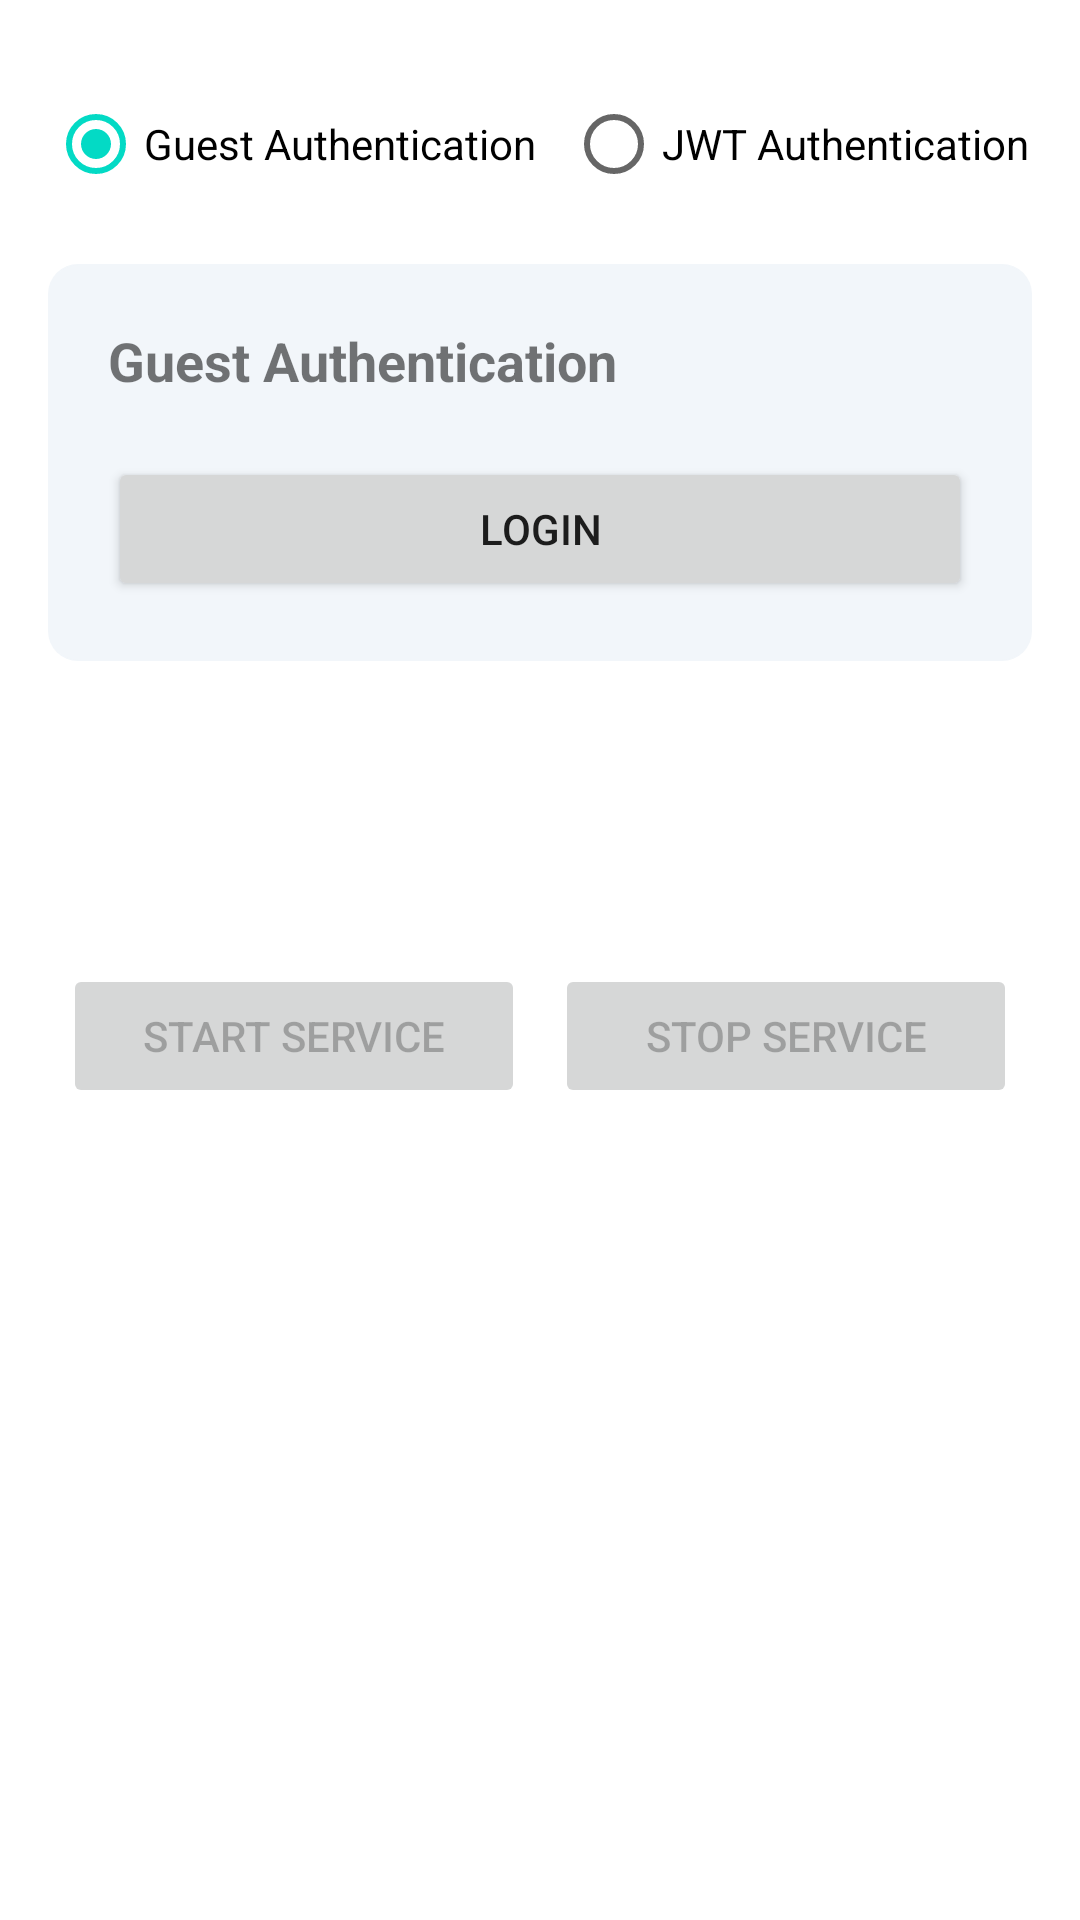

Layout XML and referenced resources for this Android screen:
<!-- AndroidManifest.xml: application theme Theme.DemoSDK -->
<!-- res/layout/activity_main.xml -->
<?xml version="1.0" encoding="utf-8"?>
<androidx.constraintlayout.widget.ConstraintLayout xmlns:android="http://schemas.android.com/apk/res/android"
    xmlns:app="http://schemas.android.com/apk/res-auto"
    xmlns:tools="http://schemas.android.com/tools"
    android:layout_width="match_parent"
    android:layout_height="match_parent"
    tools:context=".login.MainActivity">

    <androidx.core.widget.NestedScrollView
        android:id="@+id/scrollView"
        android:layout_width="match_parent"
        android:layout_height="match_parent"
        android:scrollbars="vertical"
        app:layout_constraintBottom_toBottomOf="parent"
        app:layout_constraintEnd_toEndOf="parent"
        app:layout_constraintStart_toStartOf="parent"
        app:layout_constraintTop_toTopOf="parent">

        <androidx.constraintlayout.widget.ConstraintLayout
            android:layout_width="match_parent"
            android:layout_height="match_parent"
            app:layout_constraintBottom_toBottomOf="parent"
            app:layout_constraintEnd_toEndOf="parent"
            app:layout_constraintStart_toStartOf="parent"
            app:layout_constraintTop_toTopOf="parent">

            <LinearLayout
                android:id="@+id/layoutAuthenticationMode"
                android:layout_width="match_parent"
                android:layout_height="wrap_content"
                android:layout_marginStart="16dp"
                android:layout_marginTop="24dp"
                android:layout_marginEnd="16dp"
                android:orientation="horizontal"
                app:layout_constraintEnd_toEndOf="parent"
                app:layout_constraintStart_toStartOf="parent"
                app:layout_constraintTop_toTopOf="parent">

                <RadioGroup
                    android:id="@+id/radioGroup"
                    android:layout_width="wrap_content"
                    android:layout_height="wrap_content"
                    android:orientation="horizontal">

                    <RadioButton
                        android:id="@+id/radioGuest"
                        android:layout_width="wrap_content"
                        android:layout_height="wrap_content"
                        android:checked="true"
                        android:text="@string/guest_authentication" />

                    <RadioButton
                        android:id="@+id/radioJwt"
                        android:layout_width="wrap_content"
                        android:layout_height="wrap_content"
                        android:layout_marginStart="10dp"
                        android:text="@string/jwt_authentication" />

                </RadioGroup>

            </LinearLayout>


            <LinearLayout
                android:id="@+id/layoutGuestAuthentication"
                android:layout_width="match_parent"
                android:layout_height="wrap_content"
                android:layout_marginStart="16dp"
                android:layout_marginTop="16dp"
                android:layout_marginEnd="16dp"
                android:background="@drawable/card_login"
                android:orientation="vertical"
                android:padding="20dp"
                app:layout_constraintEnd_toEndOf="parent"
                app:layout_constraintHorizontal_bias="0.0"
                app:layout_constraintStart_toStartOf="parent"
                app:layout_constraintTop_toBottomOf="@+id/layoutAuthenticationMode">

                <TextView
                    android:id="@+id/tvAuthentication"
                    android:layout_width="match_parent"
                    android:layout_height="wrap_content"
                    android:text="@string/guest_authentication"
                    android:textSize="18sp"
                    android:textStyle="bold" />

                <EditText
                    android:id="@+id/username"
                    android:layout_width="match_parent"
                    android:layout_height="wrap_content"
                    android:layout_marginTop="20dp"
                    android:visibility="gone"
                    android:autofillHints=""
                    android:hint="@string/username"
                    android:inputType="text" />

                <EditText
                    android:id="@+id/password"
                    android:layout_width="match_parent"
                    android:layout_height="wrap_content"
                    android:layout_marginTop="20dp"
                    android:autofillHints=""
                    android:visibility="gone"
                    android:hint="@string/password"
                    android:inputType="textPassword" />

                <Button
                    android:id="@+id/btnGuestLogin"
                    android:layout_width="match_parent"
                    android:layout_height="wrap_content"
                    android:layout_marginTop="20dp"
                    android:minWidth="200dp"
                    android:onClick="loginGuestMode"
                    android:text="@string/login" />

            </LinearLayout>

            <LinearLayout
                android:id="@+id/layoutServiceButton"
                android:layout_width="match_parent"
                android:layout_height="wrap_content"
                android:layout_marginStart="16dp"
                android:layout_marginTop="24dp"
                android:layout_marginEnd="16dp"
                android:orientation="vertical"
                app:layout_constraintEnd_toEndOf="parent"
                app:layout_constraintStart_toStartOf="parent"
                app:layout_constraintTop_toBottomOf="@+id/layoutGuestAuthentication">

                <TextView
                    android:id="@+id/token"
                    android:layout_width="wrap_content"
                    android:layout_height="wrap_content"
                    tools:text="Token" />

                <TextView
                    android:id="@+id/statusService"
                    android:layout_width="wrap_content"
                    android:layout_height="wrap_content"
                    android:layout_marginTop="10dp"
                    tools:text="Status service" />

            </LinearLayout>

            <LinearLayout
                android:id="@+id/linearLayout"
                android:layout_width="0dp"
                android:layout_height="wrap_content"
                android:layout_marginStart="16dp"
                android:layout_marginTop="24dp"
                android:layout_marginEnd="16dp"
                android:orientation="horizontal"
                android:weightSum="1"
                app:layout_constraintEnd_toEndOf="parent"
                app:layout_constraintStart_toStartOf="parent"
                app:layout_constraintTop_toBottomOf="@+id/layoutServiceButton">


                <Button
                    android:id="@+id/buttonStartService"
                    android:layout_width="wrap_content"
                    android:layout_height="wrap_content"
                    android:layout_margin="5dp"
                    android:layout_weight="0.5"
                    android:minWidth="200dp"
                    android:enabled="false"
                    android:onClick="startAdvertising"
                    android:text="@string/start_service" />

                <Button
                    android:id="@+id/buttonStopService"
                    android:layout_width="wrap_content"
                    android:layout_height="wrap_content"
                    android:layout_margin="5dp"
                    android:layout_weight="0.5"
                    android:enabled="false"
                    android:minWidth="200dp"
                    android:onClick="stopAdvertising"
                    android:text="@string/stop_service" />

            </LinearLayout>


        </androidx.constraintlayout.widget.ConstraintLayout>

    </androidx.core.widget.NestedScrollView>


    <include
        android:id="@+id/inLoadingLayout"
        layout="@layout/loading" />

</androidx.constraintlayout.widget.ConstraintLayout>
<!-- res/layout/loading.xml (included above) -->
<?xml version="1.0" encoding="utf-8"?>
<androidx.constraintlayout.widget.ConstraintLayout
    xmlns:android="http://schemas.android.com/apk/res/android"
    xmlns:app="http://schemas.android.com/apk/res-auto"
    android:id="@+id/loading"
    android:visibility="invisible"
    android:background="#FFFFFFFF"
    android:layout_width="match_parent"
    android:layout_height="match_parent">


    <LinearLayout
        android:layout_width="match_parent"
        android:layout_height="250dp"
        android:layout_marginStart="64dp"
        android:layout_marginTop="64dp"
        android:layout_marginEnd="64dp"
        android:layout_marginBottom="64dp"
        android:background="@drawable/card_login"
        android:orientation="vertical"
        android:gravity="center"
        app:layout_constraintBottom_toBottomOf="parent"
        app:layout_constraintEnd_toEndOf="parent"
        app:layout_constraintStart_toStartOf="parent"
        app:layout_constraintTop_toTopOf="parent">

        <ProgressBar
            android:layout_width="70dp"
            android:layout_height="70dp"/>

        <TextView
            android:layout_width="wrap_content"
            android:layout_height="wrap_content"
            android:layout_marginTop="10dp"
            android:textSize="18sp"
            android:text="@string/loading" />

    </LinearLayout>


</androidx.constraintlayout.widget.ConstraintLayout>
<!-- resources referenced by this layout -->
<resources>
  <!-- drawable card_login (drawable) -->
  <?xml version="1.0" encoding="utf-8"?>
  <layer-list xmlns:android="http://schemas.android.com/apk/res/android" >
      <item>
          <shape android:shape="rectangle">
              <solid android:color="#F2F6FA" />
              <corners android:radius="10dp" />
          </shape>
      </item>
      <item android:right="0.5dp" android:left="0.5dp" android:top="0.5dp" android:bottom="0.5dp">
          <shape android:shape="rectangle" >
              <solid android:color="#F2F6FA" />
              <corners android:radius="10dp" />
          </shape>
      </item>
  </layer-list>
  <string name="guest_authentication">Guest Authentication</string>
  <string name="jwt_authentication">JWT Authentication</string>
  <string name="loading">Loading</string>
  <string name="login">Login</string>
  <string name="password">Password</string>
  <string name="start_service">Start Service</string>
  <string name="stop_service">Stop Service</string>
  <string name="username">Username</string>
  <style name="Theme.DemoSDK" parent="Theme.MaterialComponents.DayNight.DarkActionBar">
          
          <item name="colorPrimary">@color/blue_500</item>
          <item name="colorPrimaryVariant">@color/blue_700</item>
          <item name="colorOnPrimary">@color/white</item>
          
          <item name="colorSecondary">@color/teal_200</item>
          <item name="colorSecondaryVariant">@color/teal_700</item>
          <item name="colorOnSecondary">@color/black</item>
          
          <item name="android:statusBarColor" tools:targetApi="l">?attr/colorPrimaryVariant</item>
          
      </style>
  <color name="blue_500">#FF607ff2</color>
  <color name="blue_700">#FF4c51c6</color>
  <color name="white">#FFFFFFFF</color>
  <color name="teal_200">#FF03DAC5</color>
  <color name="teal_700">#FF018786</color>
  <color name="black">#FF000000</color>
</resources>
